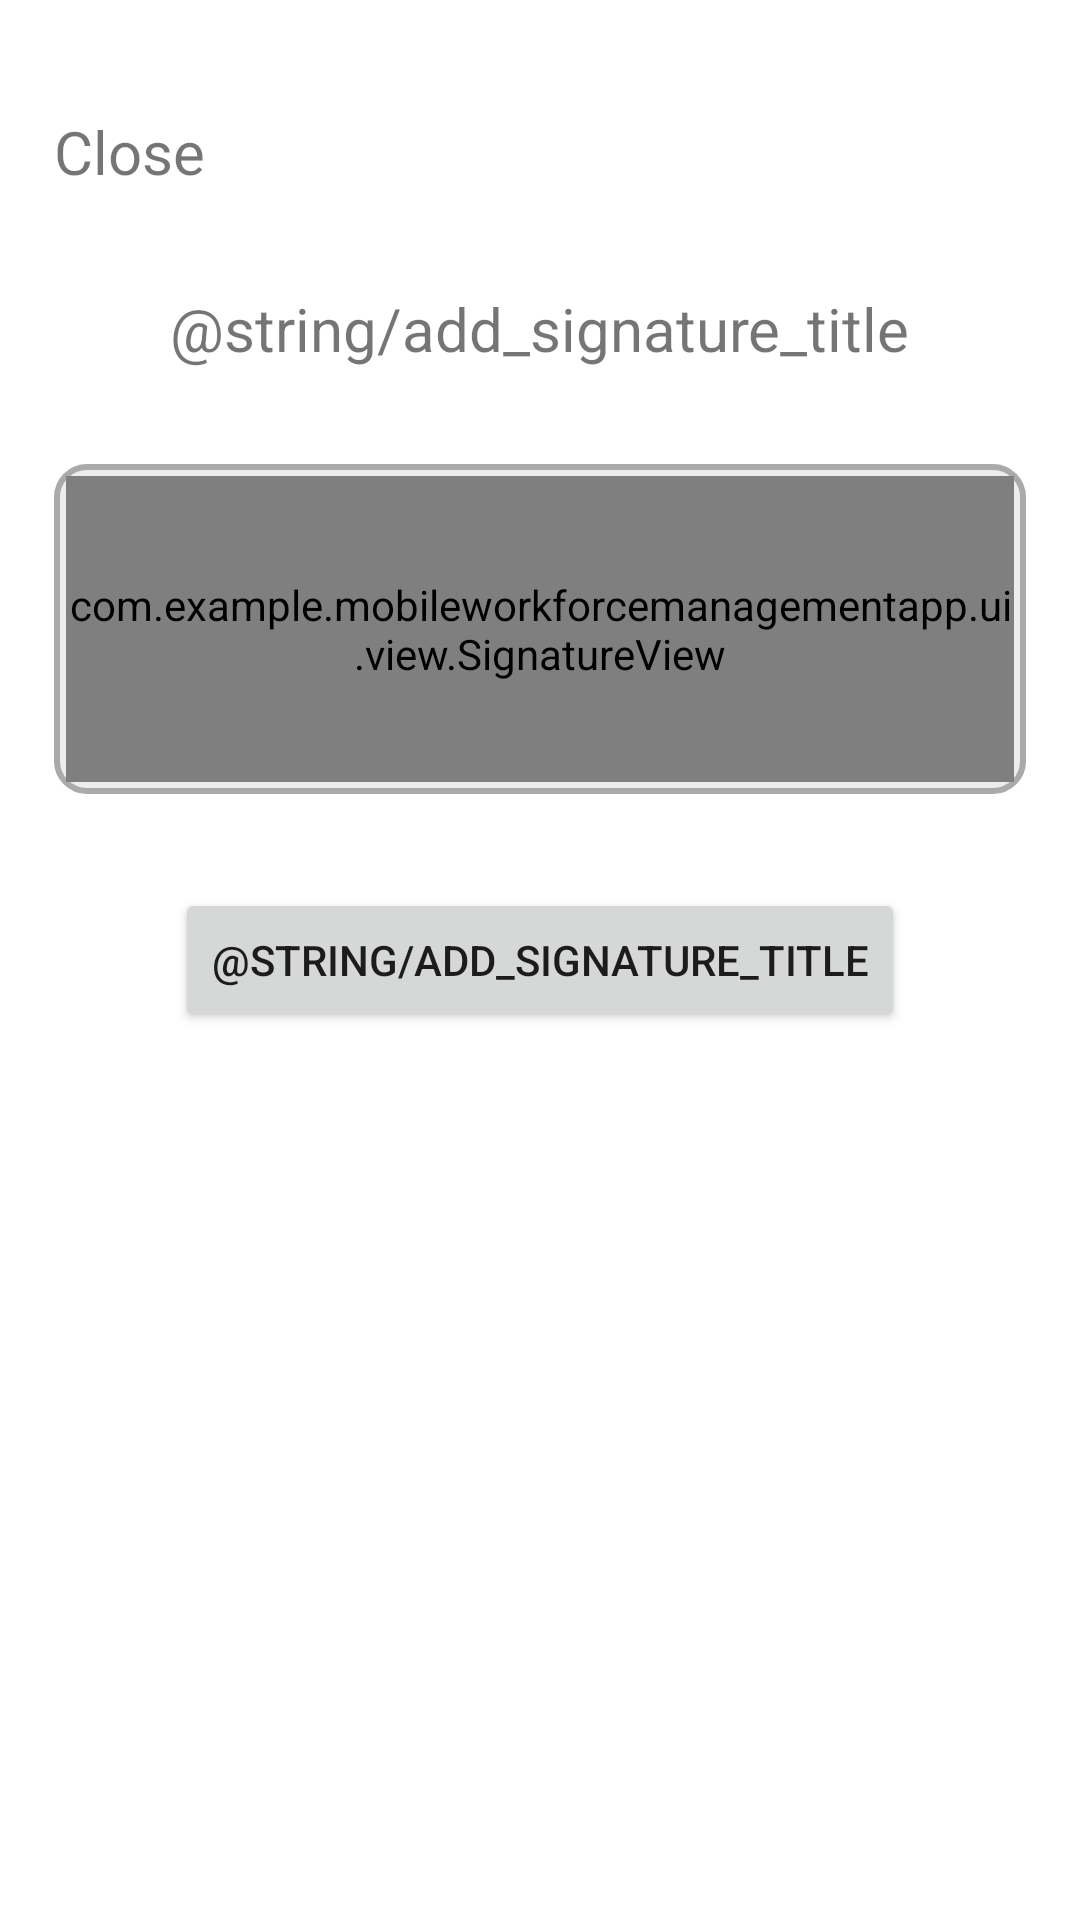

Here is an Android app screen rendered from its layout file. Give the layout XML and the strings, colors and styles it references.
<!-- AndroidManifest.xml: application theme Theme.MobileWorkforceManagementApp -->
<!-- res/layout/fragment_add_signature.xml -->
<?xml version="1.0" encoding="utf-8"?>
<androidx.constraintlayout.widget.ConstraintLayout xmlns:android="http://schemas.android.com/apk/res/android"
    xmlns:app="http://schemas.android.com/apk/res-auto"
    android:layout_width="match_parent"
    android:layout_height="match_parent"
    xmlns:tools="http://schemas.android.com/tools">

    <TextView
        android:id="@+id/close_text_view"
        android:layout_width="0dp"
        android:layout_height="wrap_content"
        android:text="@string/close_button_title"
        android:textSize="20sp"
        app:layout_constraintLeft_toRightOf="@+id/guide_left_vertical"
        app:layout_constraintBottom_toTopOf="@+id/guide_top_horizontal" />

    <TextView
        android:id="@+id/add_signature_fragment_title"
        android:layout_width="wrap_content"
        android:layout_height="wrap_content"
        android:textSize="20sp"
        android:layout_marginTop="32dp"
        android:text="@string/add_signature_title"
        app:layout_constraintLeft_toLeftOf="parent"
        app:layout_constraintRight_toRightOf="parent"
        app:layout_constraintTop_toBottomOf="@+id/guide_top_horizontal" />

    <FrameLayout
        android:id="@+id/signature_view_layout"
        android:layout_width="0dp"
        android:layout_height="110dp"
        app:layout_constraintLeft_toLeftOf="@+id/guide_left_vertical"
        app:layout_constraintRight_toRightOf="@+id/guide_right_vertical"
        app:layout_constraintTop_toBottomOf="@+id/add_signature_fragment_title"
        app:layout_constraintBottom_toTopOf="@+id/add_signature_button">
        <View
            android:layout_width="match_parent"
            android:layout_height="match_parent"
            android:background="@drawable/description_background"
            />
        <com.example.mobileworkforcemanagementapp.ui.view.SignatureView
            android:id="@+id/signature_view"
            android:layout_width="match_parent"
            android:layout_height="match_parent"
            android:layout_margin="4dp"
            android:layout_gravity="center" />
    </FrameLayout>

    <Button
        android:id="@+id/add_signature_button"
        android:layout_width="wrap_content"
        android:layout_height="wrap_content"
        android:text="@string/add_signature_title"
        app:layout_constraintLeft_toLeftOf="parent"
        app:layout_constraintRight_toRightOf="parent"
        app:layout_constraintTop_toTopOf="parent"
        app:layout_constraintBottom_toBottomOf="parent"
        app:layout_constraintTop_toBottomOf="@+id/description_edit_text"/>

    <androidx.constraintlayout.widget.Guideline
        android:id="@+id/guide_top_horizontal"
        android:layout_width="wrap_content"
        android:layout_height="wrap_content"
        android:orientation="horizontal"
        app:layout_constraintGuide_percent=".1"/>

    <androidx.constraintlayout.widget.Guideline
        android:id="@+id/guide_left_vertical"
        android:layout_width="wrap_content"
        android:layout_height="wrap_content"
        android:orientation="vertical"
        app:layout_constraintGuide_percent=".05"/>

    <androidx.constraintlayout.widget.Guideline
        android:id="@+id/guide_right_vertical"
        android:layout_width="wrap_content"
        android:layout_height="wrap_content"
        android:orientation="vertical"
        app:layout_constraintGuide_percent=".95"/>

</androidx.constraintlayout.widget.ConstraintLayout>
<!-- resources referenced by this layout -->
<resources>
  <!-- drawable description_background (drawable) -->
  <shape xmlns:android="http://schemas.android.com/apk/res/android"
      android:shape="rectangle">
      <corners
          android:radius="10dp"
          android:topRightRadius="10dp"
          android:bottomRightRadius="10dp"
          android:bottomLeftRadius="10dp" />
      <solid android:color="@color/light_transparent_grey" />
      <stroke
          android:width="2dp"
          android:color="@android:color/darker_gray" />
  </shape>
  <string name="close_button_title">Close</string>
  <style name="Theme.MobileWorkforceManagementApp" parent="Theme.MaterialComponents.DayNight.DarkActionBar">
          
          <item name="colorPrimary">@color/primary_blue</item>
          <item name="colorPrimaryVariant">@color/secondary_blue</item>
          <item name="colorOnPrimary">@color/white</item>
          
          <item name="colorSecondary">@color/teal_200</item>
          <item name="colorSecondaryVariant">@color/teal_700</item>
          <item name="colorOnSecondary">@color/black</item>
          
          <item name="android:statusBarColor" tools:targetApi="l">?attr/colorPrimaryVariant</item>
          
      </style>
  <color name="light_transparent_grey">#88DDDDDD</color>
  <color name="primary_blue">#FF0D4160</color>
  <color name="secondary_blue">#FF296A8E</color>
  <color name="white">#FFFFFFFF</color>
  <color name="teal_200">#FF03DAC5</color>
  <color name="teal_700">#FF018786</color>
  <color name="black">#FF000000</color>
</resources>
